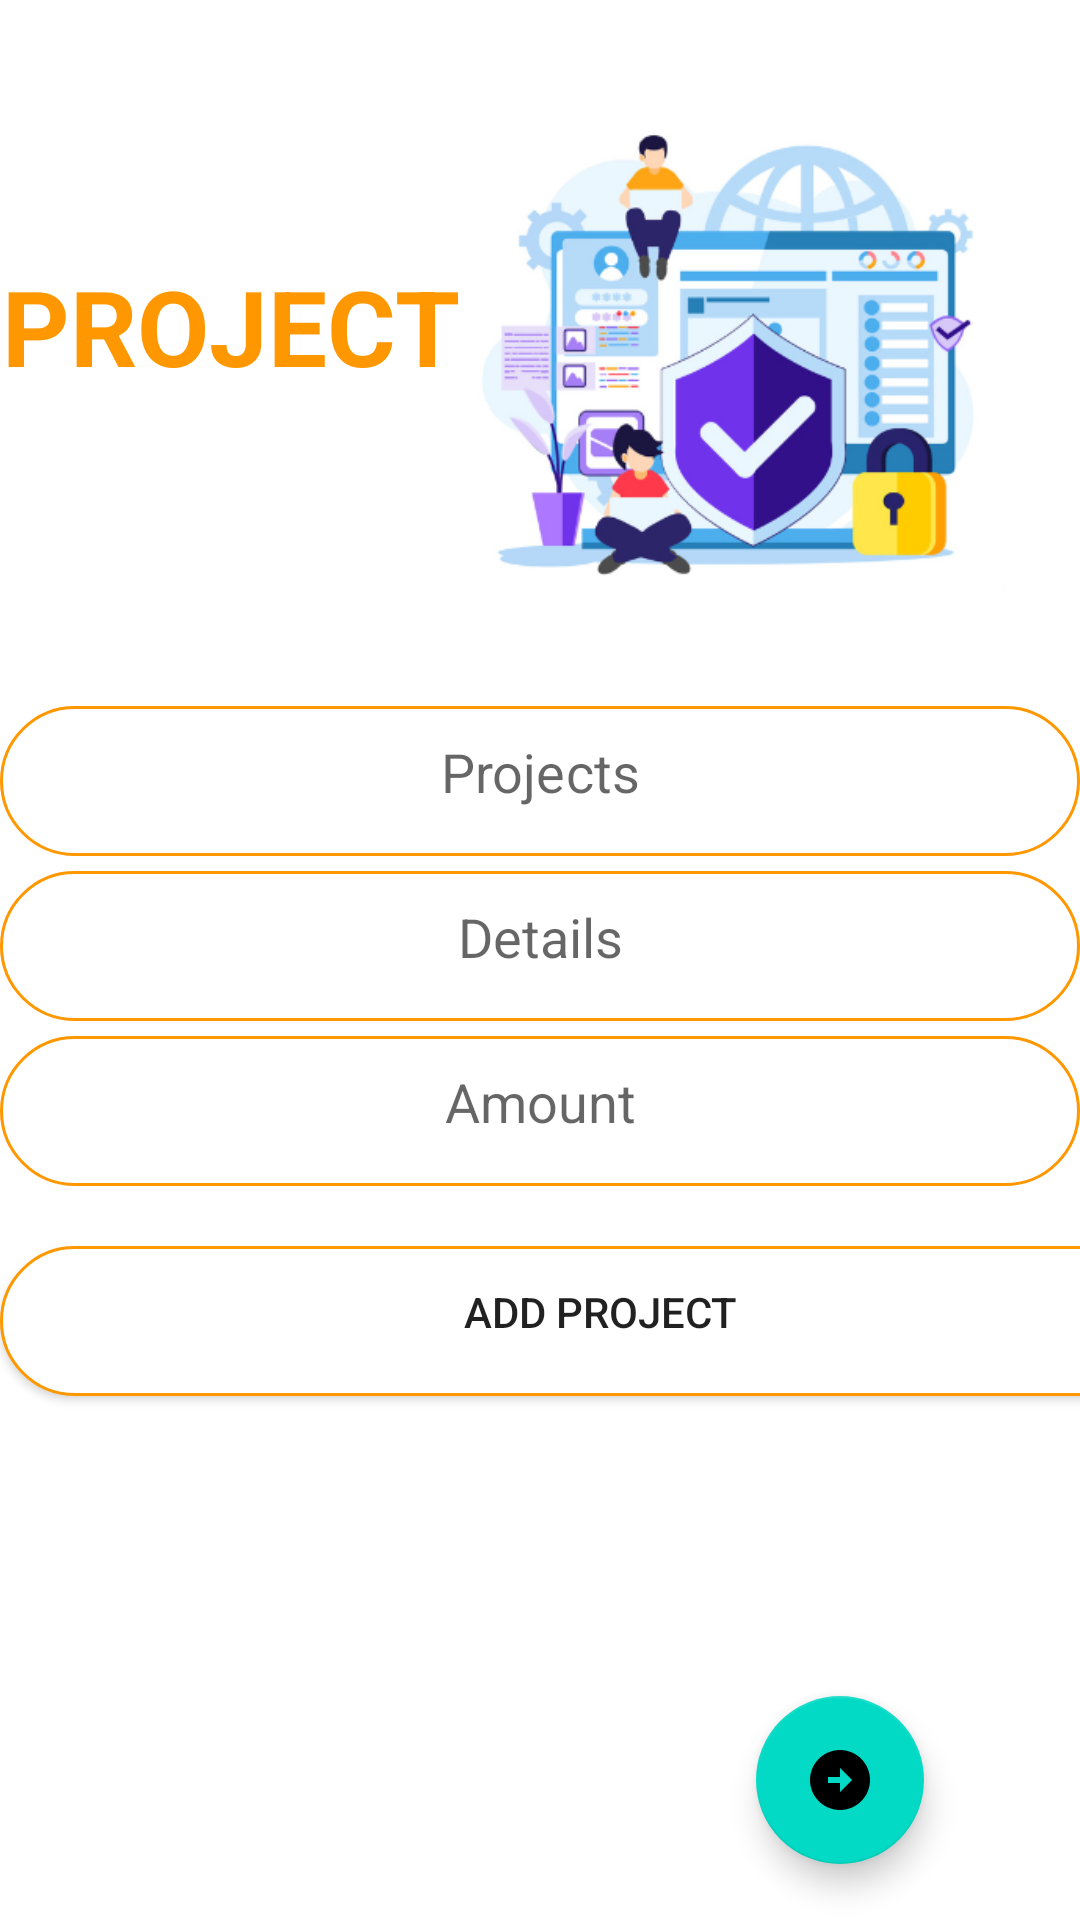

Write the Android layout XML for this screen, with the resource values it uses.
<!-- AndroidManifest.xml: application theme Theme.Skill_Swapping -->
<!-- res/layout/activity_user_add_project.xml -->
<?xml version="1.0" encoding="utf-8"?>
<LinearLayout xmlns:android="http://schemas.android.com/apk/res/android"
    xmlns:app="http://schemas.android.com/apk/res-auto"
    xmlns:tools="http://schemas.android.com/tools"
    android:layout_width="match_parent"
    android:layout_height="match_parent"
    tools:context=".user_add_project"
    android:orientation="vertical"
    android:gravity="center">

    <LinearLayout
        android:layout_width="match_parent"
        android:layout_height="500dp"
        android:orientation="vertical">
        <TableLayout
            android:layout_width="match_parent"
            android:layout_height="400sp">

        <TableRow
            android:layout_width="match_parent"
            android:layout_height="match_parent" >

            <ImageView
                android:id="@+id/imageView3"
                android:layout_width="400dp"
                android:layout_height="200dp"
                android:paddingLeft="90dp"
                app:srcCompat="@drawable/register" />
            <TextView
                android:id="@+id/textView2"
                android:layout_width="match_parent"
                android:layout_height="wrap_content"
                android:gravity="center"
                android:layout_marginLeft="-400dp"
                android:layout_marginTop="70dp"
                android:text="Project"
                android:textAllCaps="true"
                android:textColor="#FF9800"
                android:textSize="35dp"
                android:textStyle="bold" />
        </TableRow>

    <EditText
        android:layout_marginTop="20dp"
        android:id="@+id/editTextTextPersonName7"
        android:layout_width="350dp"
        android:layout_height="50dp"
        android:paddingBottom="6dp"
        android:layout_marginBottom="5dp"
        android:background="@drawable/curve"
        android:ems="10"
        android:gravity="center"
        android:inputType="textPersonName"
        android:hint="Projects" />

    <EditText
        android:id="@+id/editTextTextPersonName8"
        android:layout_width="350dp"
        android:layout_height="50dp"
        android:layout_marginBottom="5dp"
        android:paddingBottom="6dp"
        android:background="@drawable/curve"
        android:ems="10"
        android:gravity="center"
        android:inputType="textPersonName"
        android:hint="Details" />

    <EditText
        android:id="@+id/editTextTextPersonName9"
        android:layout_width="350dp"
        android:layout_height="50dp"
        android:paddingBottom="6dp"
        android:background="@drawable/curve"
        android:ems="10"
        android:gravity="center"
        android:inputType="textPersonName"
        android:layout_marginBottom="20dp"
        android:hint="Amount" />
        </TableLayout>
    <Button
        android:layout_marginBottom="30dp"
        android:id="@+id/button6"
        android:paddingBottom="6dp"

        android:layout_width="400dp"
        android:layout_height="50dp"
        android:background="@drawable/curve"
        android:text="add project" />
    </LinearLayout>

    <com.google.android.material.floatingactionbutton.FloatingActionButton
        android:id="@+id/floatingActionButton3"
        android:layout_marginLeft="100dp"
        android:layout_marginBottom="3dp"
        android:layout_marginTop="50dp"
        android:layout_width="match_parent"
        android:layout_height="wrap_content"
        android:clickable="true"
        android:src="@drawable/ic_snd_req"/>

</LinearLayout>
<!-- resources referenced by this layout -->
<resources>
  <!-- drawable curve (drawable) -->
  <?xml version="1.0" encoding="utf-8"?>
  <shape xmlns:android="http://schemas.android.com/apk/res/android"
      android:shape="rectangle"
      android:padding="10dp">
  
      <solid android:color="#ffffff" />
      <corners
          android:bottomRightRadius="50dp"
          android:bottomLeftRadius="50dp"
          android:topLeftRadius="50dp"
          android:topRightRadius="50dp" />
      <stroke android:width="1dip" android:color="#FF9800" />
  
  </shape>
  <!-- drawable ic_snd_req (drawable) -->
  <vector android:height="24dp" android:tint="#E8B726"
      android:viewportHeight="24" android:viewportWidth="24"
      android:width="24dp" xmlns:android="http://schemas.android.com/apk/res/android">
      <path android:fillColor="@android:color/white" android:pathData="M22,12c0,-5.52 -4.48,-10 -10,-10S2,6.48 2,12c0,5.52 4.48,10 10,10S22,17.52 22,12zM12,13l-4,0v-2l4,0V8l4,4l-4,4V13z"/>
  </vector>
  <!-- drawable register: png bitmap (drawable-v24, 97149 bytes) -->
  <style name="Theme.Skill_Swapping" parent="Theme.MaterialComponents.DayNight.DarkActionBar">
          
          <item name="colorPrimary">#FF9800</item>
          <item name="colorPrimaryVariant">#FF9800</item>
          <item name="colorOnPrimary">@color/white</item>
          
          <item name="colorSecondary">@color/teal_200</item>
          <item name="colorSecondaryVariant">@color/teal_700</item>
          <item name="colorOnSecondary">@color/black</item>
          
          <item name="android:statusBarColor">#FF9800</item>
          
      </style>
  <color name="white">#FFFFFFFF</color>
  <color name="teal_200">#FF03DAC5</color>
  <color name="teal_700">#FF018786</color>
  <color name="black">#FF000000</color>
</resources>
